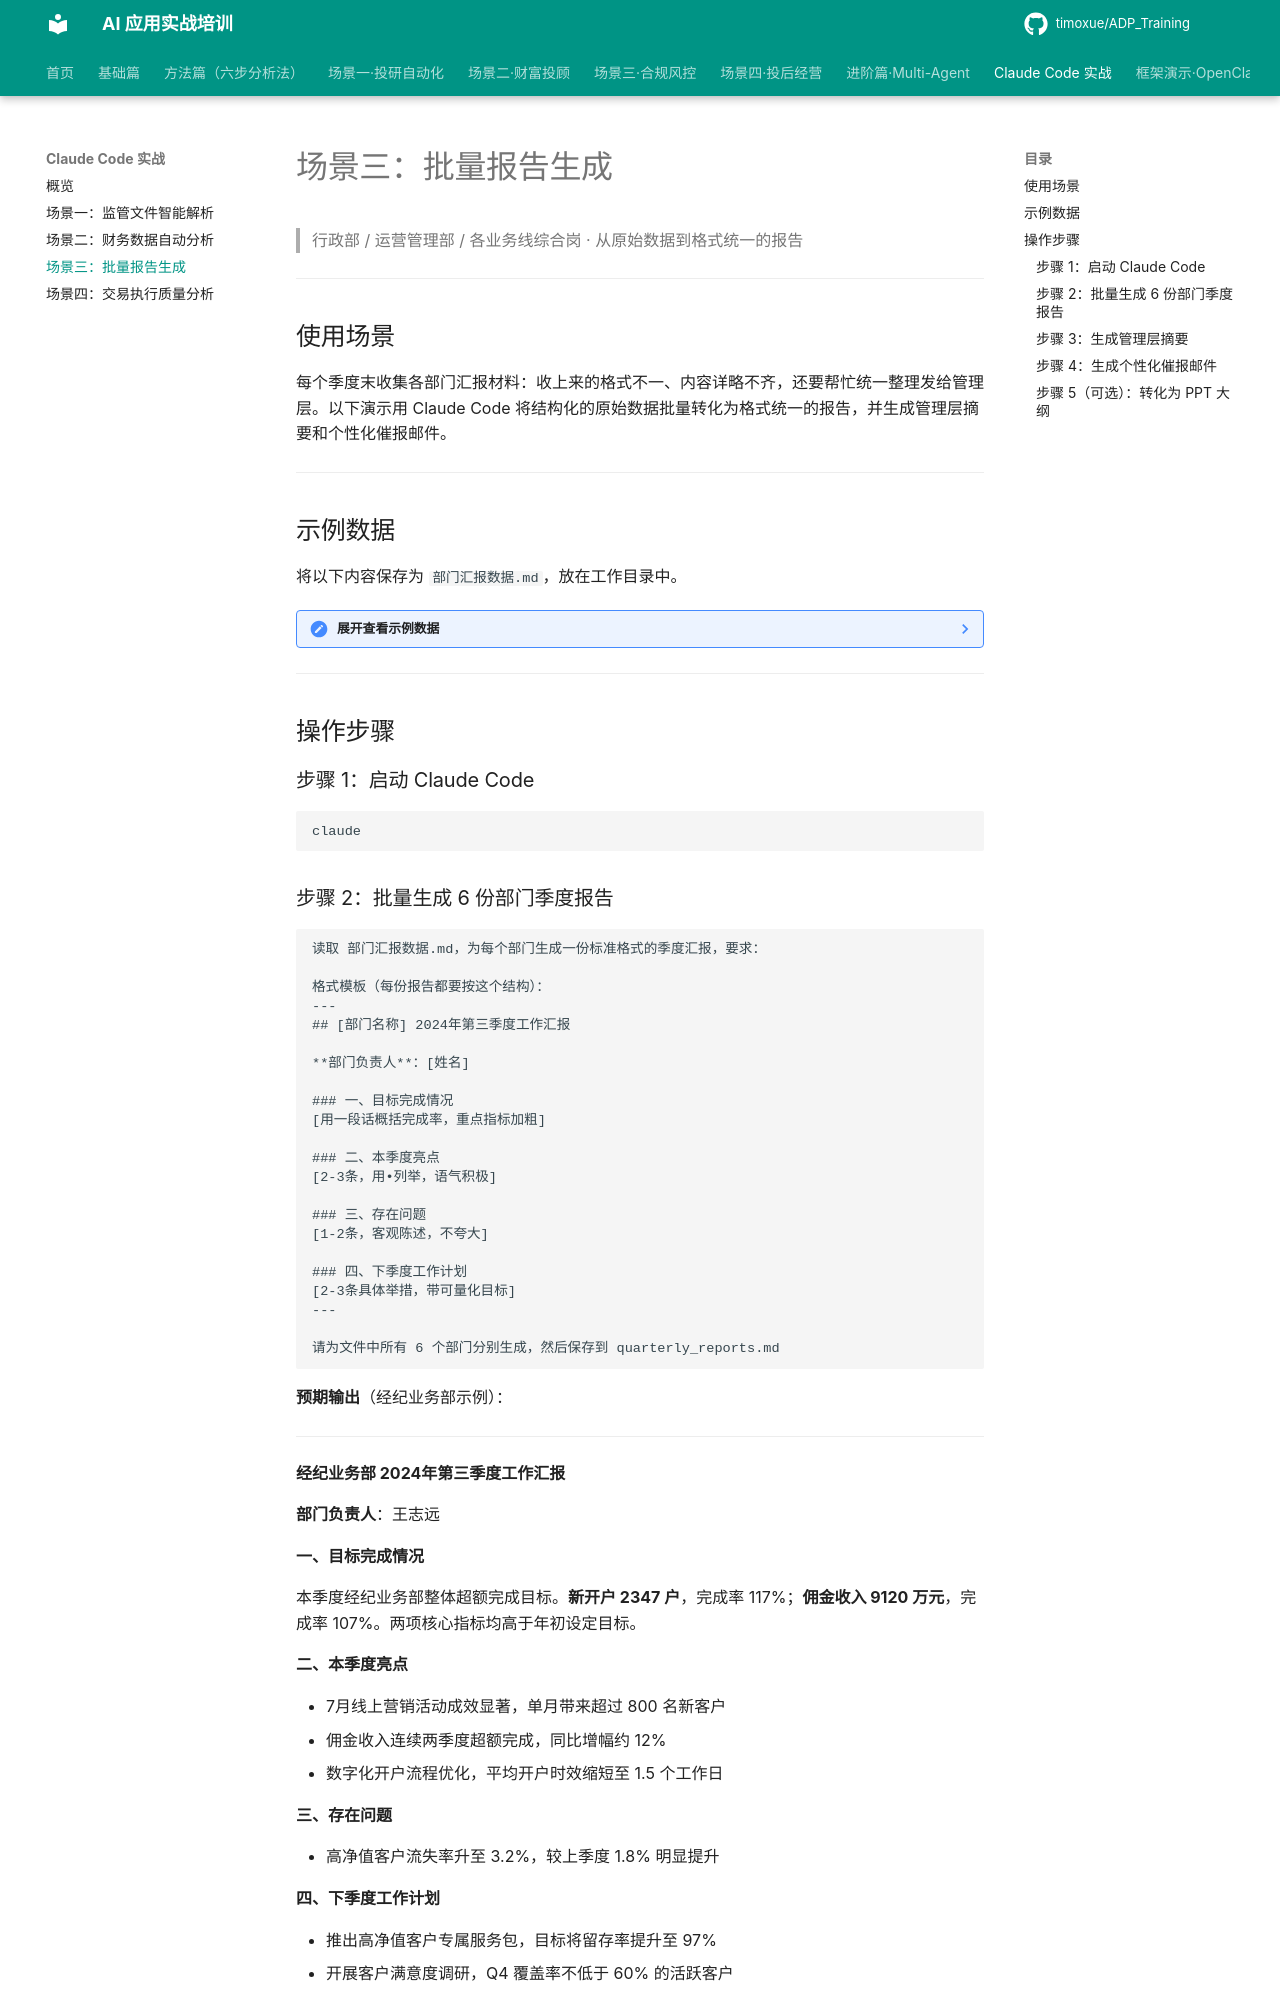

repository: timoxue/ADP_Training · page: 08-claude-code/demo3-batch-content/index.html · generator: mkdocs

# 场景三：批量报告生成

> 行政部 / 运营管理部 / 各业务线综合岗 · 从原始数据到格式统一的报告

---

## 使用场景

每个季度末收集各部门汇报材料：收上来的格式不一、内容详略不齐，还要帮忙统一整理发给管理层。以下演示用 Claude Code 将结构化的原始数据批量转化为格式统一的报告，并生成管理层摘要和个性化催报邮件。

---

## 示例数据

将以下内容保存为 `部门汇报数据.md`，放在工作目录中。

??? note "展开查看示例数据"

    ```markdown
    # 各部门季度汇报原始数据

    汇报周期：2024年第三季度（7月 – 9月）

    ## 经纪业务部
    - 负责人：王志远
    - 季度目标：新开户 2000 户，佣金收入 8500 万元
    - 实际完成：新开户 2347 户（完成率 117%），佣金收入 9120 万元（完成率 107%）
    - 亮点：7月线上营销活动带来 800+ 新户，超预期
    - 问题：部分高净值客户流失，流失率 3.2%，高于上季度 1.8%
    - 下季度计划：针对高净值客户推出专属服务包，目标留存率提升至 97%

    ## 投资银行部
    - 负责人：李明华
    - 季度目标：完成 3 个 IPO 项目储备，2 个债券承销项目
    - 实际完成：IPO 储备 2 个（完成率 67%），债券承销 3 个（完成率 150%）
    - 亮点：成功完成华晨科技 5 亿元公司债承销，创部门单笔最大承销规模
    - 问题：IPO 项目受审核周期拉长影响，1 个项目推迟至 Q4
    - 下季度计划：加快推进 2 个 IPO 项目审核材料准备，新增 1 个 REITs 项目储备

    ## 资产管理部
    - 负责人：张晓敏
    - 季度目标：资管规模增长 5%（目标规模 185 亿元），新产品发行 2 只
    - 实际完成：规模达 188.5 亿元（完成率 102%），发行新产品 1 只
    - 亮点：权益类产品平均收益率 6.8%，跑赢同期沪深 300 指数 2.1 个百分点
    - 问题：固收类产品规模缩减 3.2 亿元，受市场利率波动影响
    - 下季度计划：发行 2 只混合型产品，加大对中低风险客户的产品转化

    ## 研究所
    - 负责人：陈国栋
    - 季度目标：发布深度报告 30 篇，新覆盖行业 3 个
    - 实际完成：深度报告 28 篇（完成率 93%），新覆盖行业 2 个
    - 亮点：新能源储能行业首发报告获机构客户好评，获引用 45 次
    - 问题：1 名资深分析师离职，影响电力设备板块覆盖
    - 下季度计划：招聘 2 名行业分析师，补齐电力设备和消费医疗板块

    ## 合规部
    - 负责人：刘芳
    - 季度目标：完成年度合规专项检查 Q3 部分，开展合规培训 4 次
    - 实际完成：专项检查覆盖 8 个部门（完成率 100%），培训 5 次（完成率 125%）
    - 亮点：发现并督促整改 2 起信息安全隐患，未形成监管事件
    - 问题：3 个部门合规报告提交超期
    - 下季度计划：建立合规报告自动提醒系统，推动提交率达到 100%

    ## 信息技术部
    - 负责人：赵建军
    - 季度目标：系统可用率 99.9%，完成 2 个重点系统升级
    - 实际完成：系统可用率 99.95%（超标准），完成系统升级 1 个（交易系统），另 1 个（风控系统）延期至 Q4
    - 亮点：Q3 无重大系统故障，交易高峰日承载并发量提升 40%
    - 问题：风控系统升级因第三方供应商延迟交付，推迟约 6 周
    - 下季度计划：Q4 优先完成风控系统升级，同步推进数据安全专项评估
    ```

---

## 操作步骤

### 步骤 1：启动 Claude Code

```bash
claude
```
